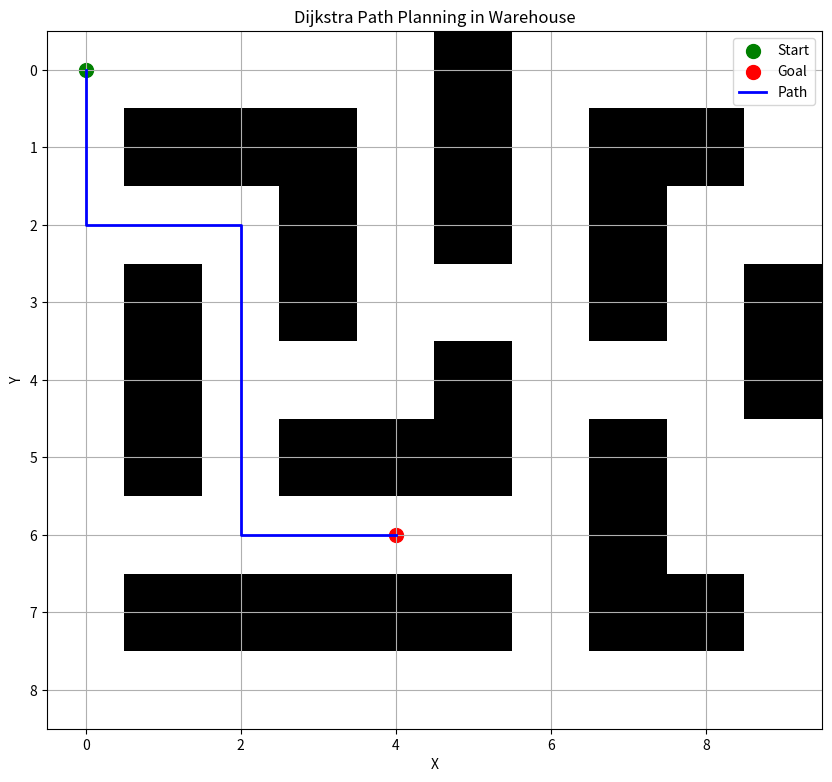

Generate this figure with matplotlib:
import matplotlib.pyplot as plt
import numpy as np
import heapq

# Define the warehouse layout
# 0 = free space, 1 = obstacle
warehouse = np.array([
    [0, 0, 0, 0, 0, 1, 0, 0, 0, 0],
    [0, 1, 1, 1, 0, 1, 0, 1, 1, 0],
    [0, 0, 0, 1, 0, 1, 0, 1, 0, 0],
    [0, 1, 0, 1, 0, 0, 0, 1, 0, 1],
    [0, 1, 0, 0, 0, 1, 0, 0, 0, 1],
    [0, 1, 0, 1, 1, 1, 0, 1, 0, 0],
    [0, 0, 0, 0, 0, 0, 0, 1, 0, 0],
    [0, 1, 1, 1, 1, 1, 0, 1, 1, 0],
    [0, 0, 0, 0, 0, 0, 0, 0, 0, 0],
])

start = (0, 0)  # Starting point (top-left corner)
goal = (6, 4)   # Goal point (bottom-right corner)

# Define the possible movements (up, down, left, right)
movements = [(-1, 0), (1, 0), (0, -1), (0, 1)]

def dijkstra(warehouse, start, goal):
    rows, cols = warehouse.shape
    distances = {node: float('inf') for node in np.ndindex(warehouse.shape)}
    distances[start] = 0
    priority_queue = [(0, start)]
    previous_nodes = {start: None}
    
    while priority_queue:
        current_distance, current_node = heapq.heappop(priority_queue)
        
        if current_node == goal:
            break
        
        if current_distance > distances[current_node]:
            continue
        
        for movement in movements:
            neighbor = (current_node[0] + movement[0], current_node[1] + movement[1])
            if 0 <= neighbor[0] < rows and 0 <= neighbor[1] < cols and warehouse[neighbor] == 0:
                distance = current_distance + 1  # Assuming uniform cost for simplicity
                if distance < distances[neighbor]:
                    distances[neighbor] = distance
                    previous_nodes[neighbor] = current_node
                    heapq.heappush(priority_queue, (distance, neighbor))
    
    path = []
    current = goal
    while current is not None:
        path.append(current)
        current = previous_nodes[current]
    path.reverse()
    return path

# Find the shortest path
path = dijkstra(warehouse, start, goal)

# Plot the warehouse and the path
plt.figure(figsize=(10, 10))
plt.imshow(warehouse, cmap='gray_r')

# Mark start and goal
plt.scatter(start[1], start[0], color='green', s=100, label='Start')
plt.scatter(goal[1], goal[0], color='red', s=100, label='Goal')

# Plot the path
if path:
    path_x, path_y = zip(*path)
    plt.plot(path_y, path_x, color='blue', linewidth=2, label='Path')

# Add labels
plt.title('Dijkstra Path Planning in Warehouse')
plt.xlabel('X')
plt.ylabel('Y')
plt.legend()
plt.grid(True)
plt.show()